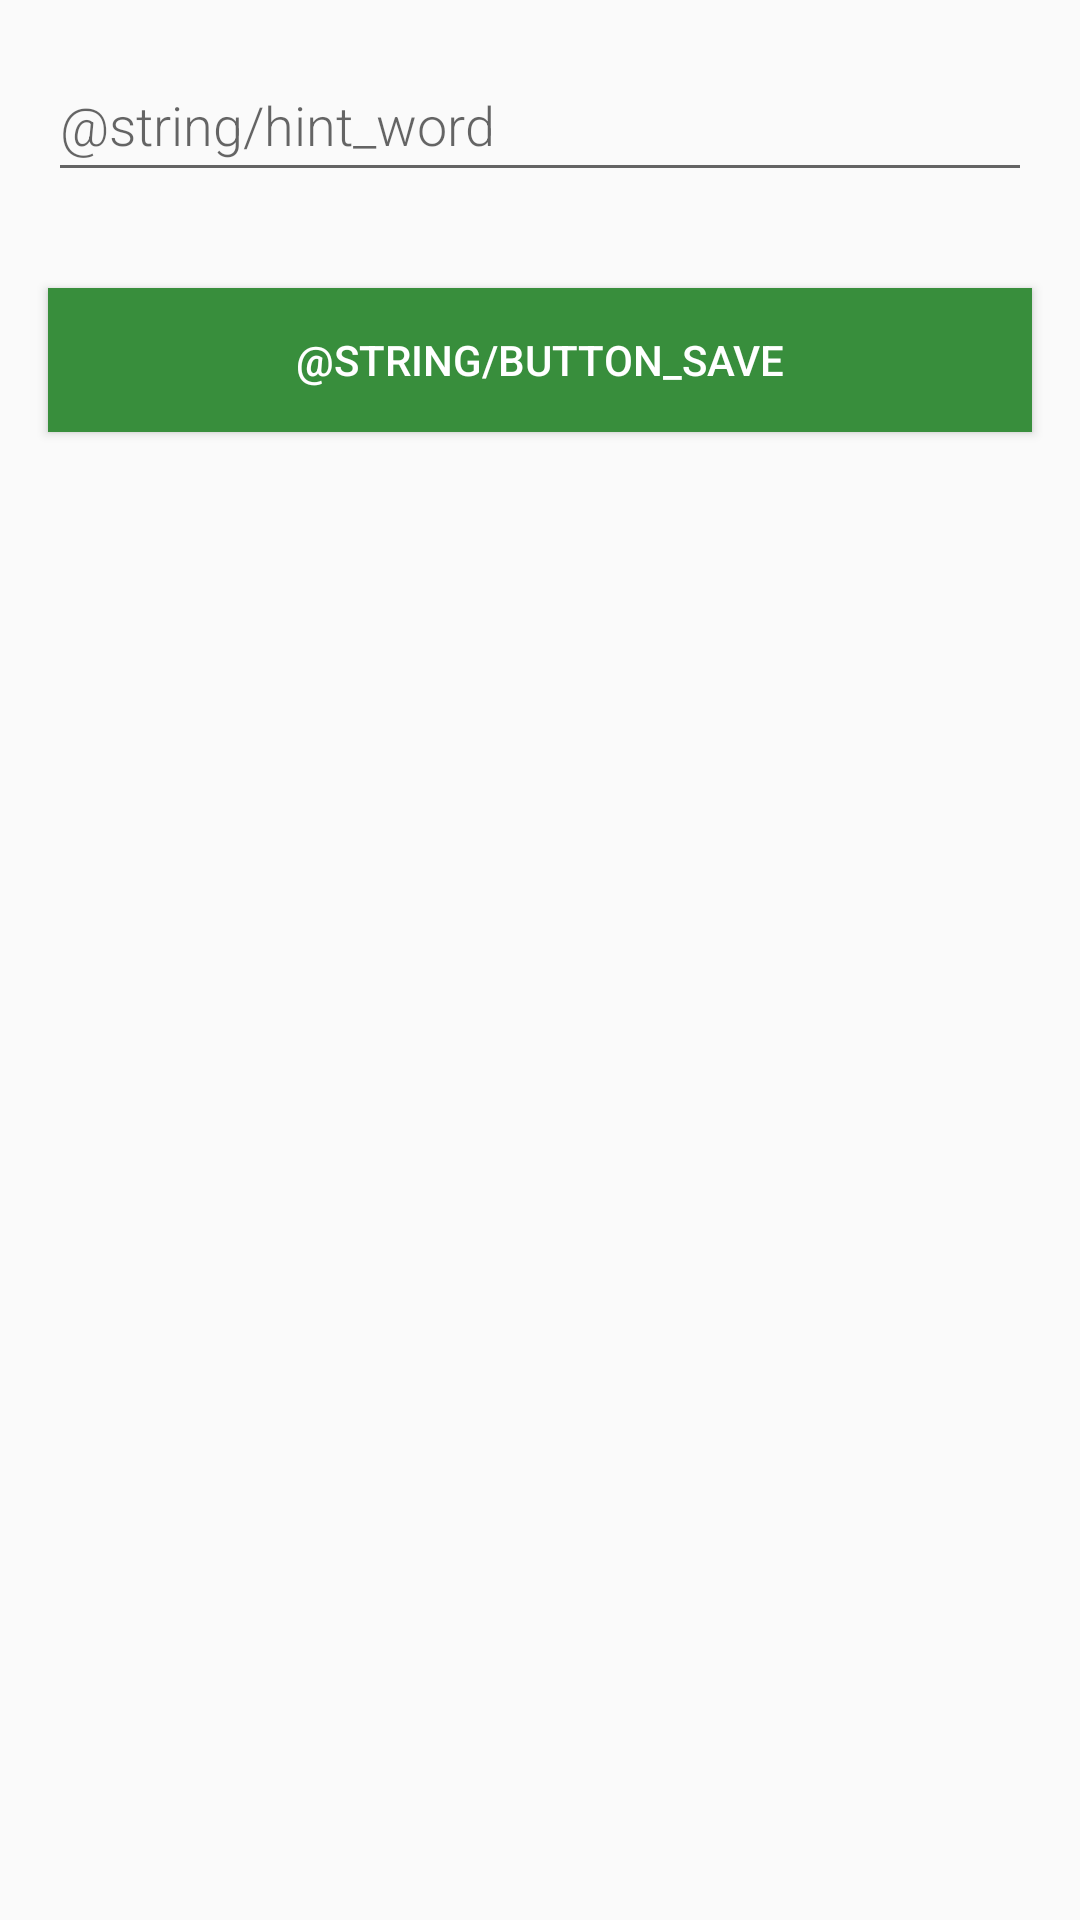

Here is an Android app screen rendered from its layout file. Give the layout XML and the strings, colors and styles it references.
<!-- AndroidManifest.xml: application theme AppTheme -->
<!-- res/layout/activity_nova_nota.xml -->
<?xml version="1.0" encoding="utf-8"?>
<LinearLayout
    xmlns:android="http://schemas.android.com/apk/res/android"
    android:orientation="vertical"
    android:layout_width="match_parent"
    android:layout_height="match_parent">

    <EditText
        android:id="@+id/edit_word"
        android:layout_width="match_parent"
        android:layout_height="wrap_content"
        android:minHeight="@dimen/min_height"
        android:fontFamily="sans-serif-light"
        android:hint="@string/hint_word"
        android:inputType="textAutoComplete"
        android:layout_margin="@dimen/big_padding"
        android:textSize="18sp" />

    <Button
        android:id="@+id/button_save"
        android:layout_width="match_parent"
        android:layout_height="wrap_content"
        android:background="@color/colorPrimary"
        android:text="@string/button_save"
        android:layout_margin="@dimen/big_padding"
        android:textColor="@color/white" />

</LinearLayout>
<!-- resources referenced by this layout -->
<resources>
  <color name="colorPrimary">#388e3c</color>
  <color name="white">#FFFFFFFF</color>
  <dimen name="big_padding">16dp</dimen>
  <dimen name="min_height">48dp</dimen>
  <style name="AppTheme" parent="Theme.AppCompat.Light.DarkActionBar">
          
          <item name="colorPrimary">@color/colorPrimary</item>
          <item name="colorPrimaryDark">@color/colorPrimaryDark</item>
          <item name="colorAccent">@color/colorAccent</item>
      </style>
  <color name="colorPrimaryDark">#00600f</color>
  <color name="colorAccent">#388e3c</color>
</resources>
